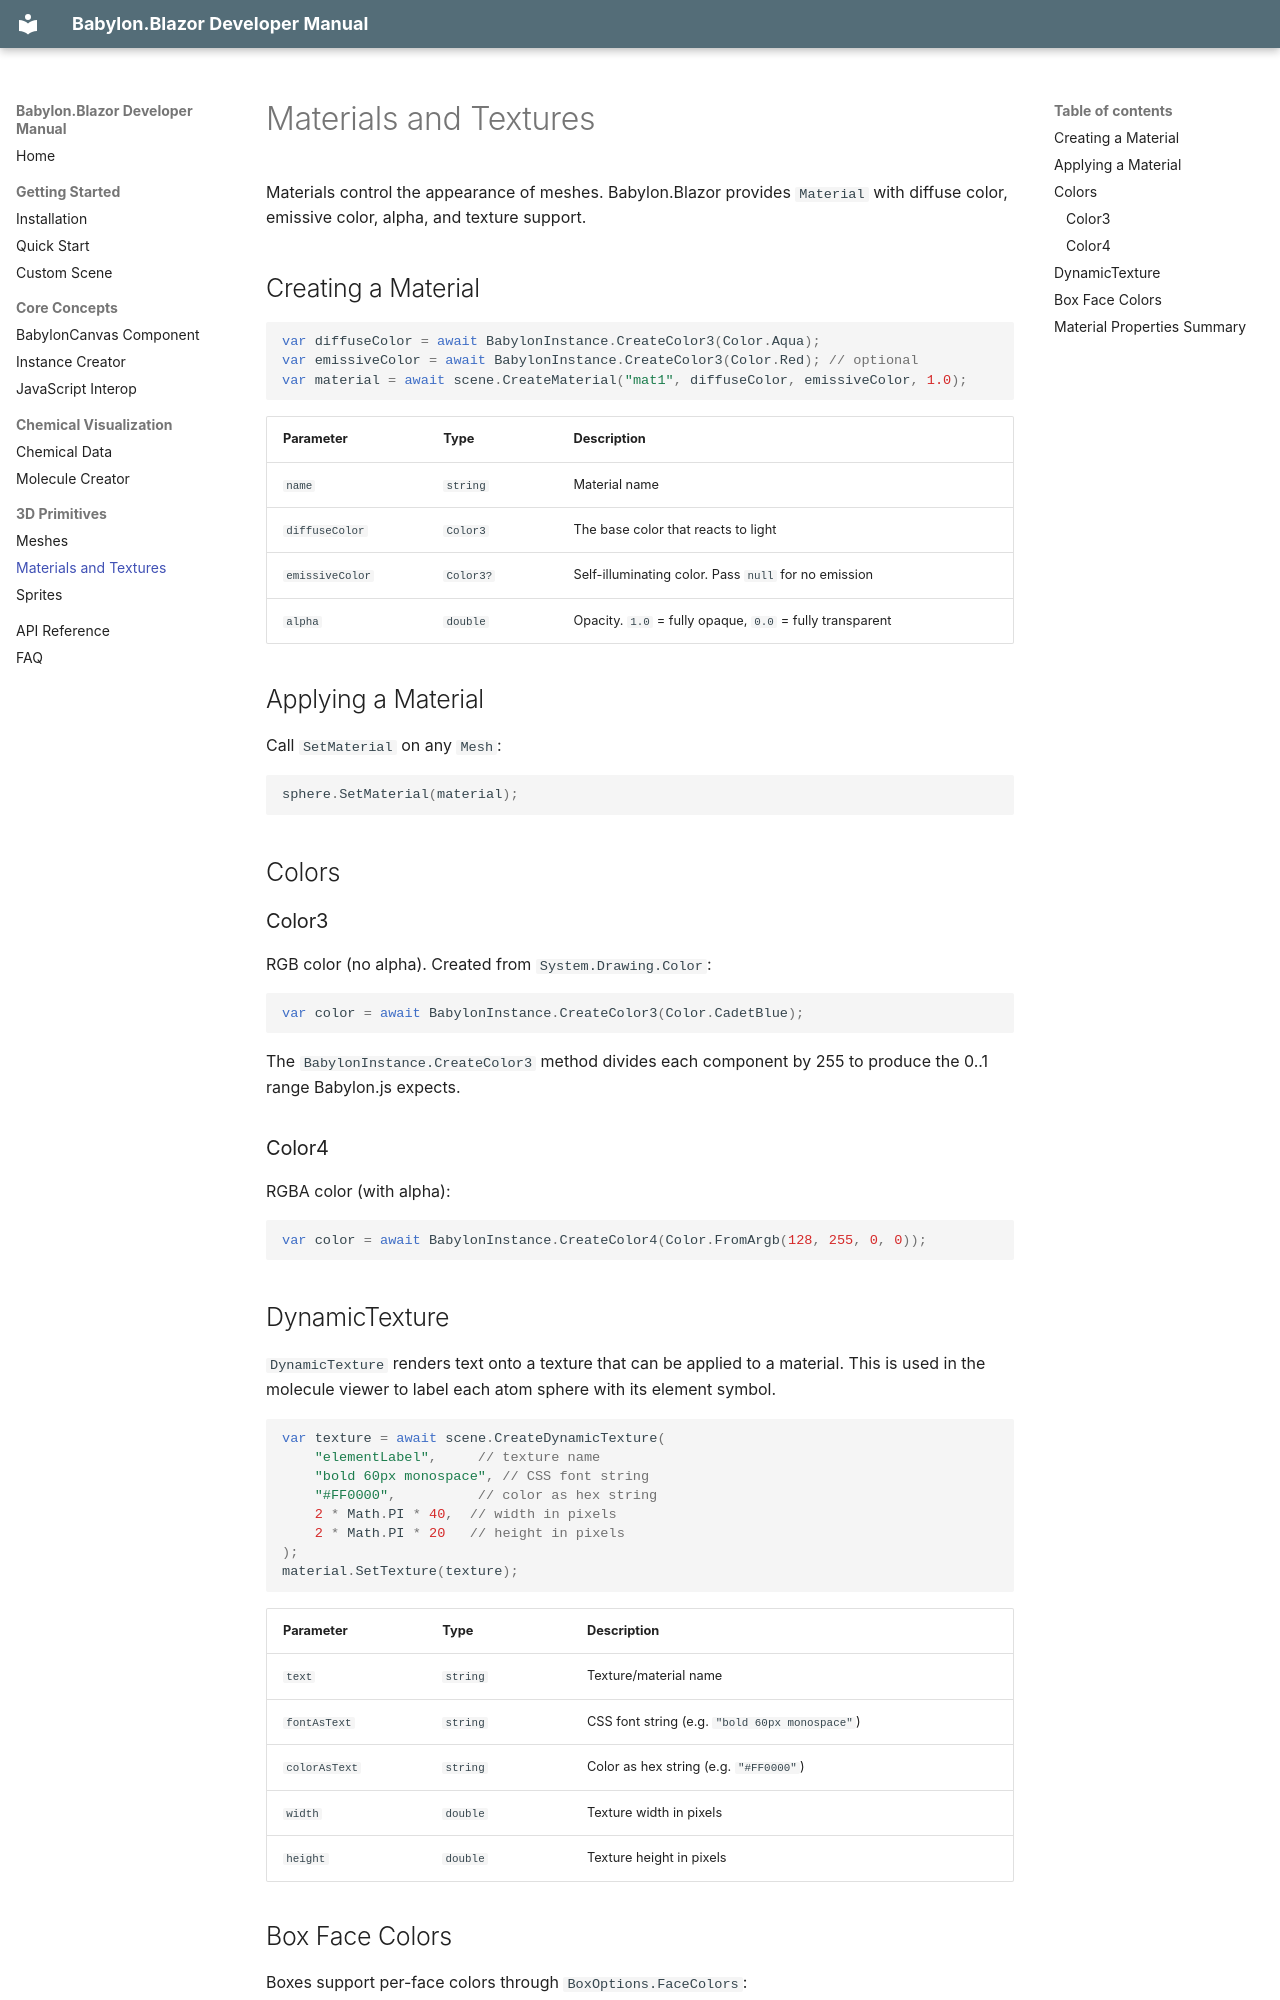

repository: AlexNek/BabylonBlazor · page: 3d-primitives/materials/index.html · generator: mkdocs

# Materials and Textures

Materials control the appearance of meshes. Babylon.Blazor provides `Material` with
diffuse color, emissive color, alpha, and texture support.

## Creating a Material

```csharp
var diffuseColor = await BabylonInstance.CreateColor3(Color.Aqua);
var emissiveColor = await BabylonInstance.CreateColor3(Color.Red); // optional
var material = await scene.CreateMaterial("mat1", diffuseColor, emissiveColor, 1.0);
```

| Parameter | Type | Description |
| --- | --- | --- |
| `name` | `string` | Material name |
| `diffuseColor` | `Color3` | The base color that reacts to light |
| `emissiveColor` | `Color3?` | Self-illuminating color. Pass `null` for no emission |
| `alpha` | `double` | Opacity. `1.0` = fully opaque, `0.0` = fully transparent |

## Applying a Material

Call `SetMaterial` on any `Mesh`:

```csharp
sphere.SetMaterial(material);
```

## Colors

### Color3

RGB color (no alpha). Created from `System.Drawing.Color`:

```csharp
var color = await BabylonInstance.CreateColor3(Color.CadetBlue);
```

The `BabylonInstance.CreateColor3` method divides each component by 255 to produce
the 0..1 range Babylon.js expects.

### Color4

RGBA color (with alpha):

```csharp
var color = await BabylonInstance.CreateColor4(Color.FromArgb(128, 255, 0, 0));
```

## DynamicTexture

`DynamicTexture` renders text onto a texture that can be applied to a material.
This is used in the molecule viewer to label each atom sphere with its element
symbol.

```csharp
var texture = await scene.CreateDynamicTexture(
    "elementLabel",     // texture name
    "bold 60px monospace", // CSS font string
    "#FF0000",          // color as hex string
    2 * Math.PI * 40,  // width in pixels
    2 * Math.PI * 20   // height in pixels
);
material.SetTexture(texture);
```

| Parameter | Type | Description |
| --- | --- | --- |
| `text` | `string` | Texture/material name |
| `fontAsText` | `string` | CSS font string (e.g. `"bold 60px monospace"`) |
| `colorAsText` | `string` | Color as hex string (e.g. `"#FF0000"`) |
| `width` | `double` | Texture width in pixels |
| `height` | `double` | Texture height in pixels |
